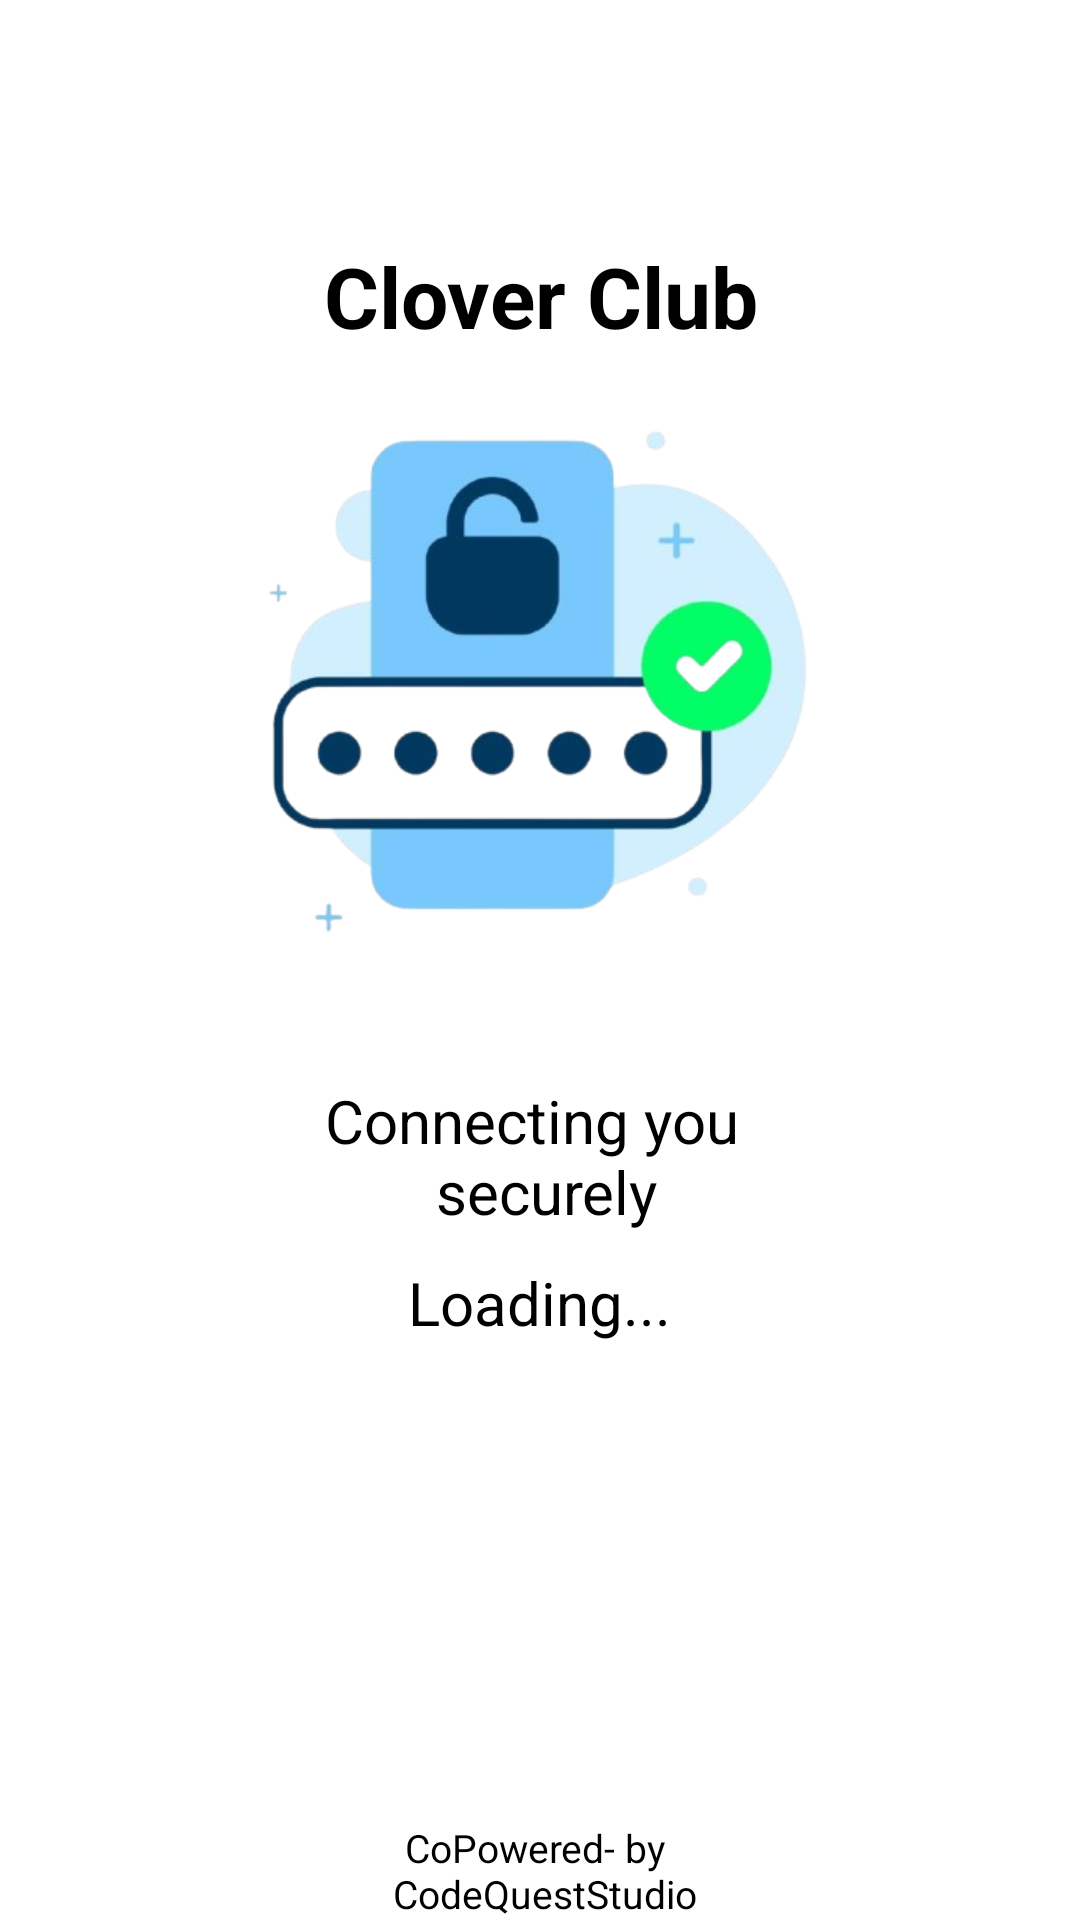

Layout XML and referenced resources for this Android screen:
<!-- AndroidManifest.xml: application theme Theme.RelativeLayoutsLearn -->
<!-- res/layout/activity_splash_screen.xml -->
<?xml version="1.0" encoding="utf-8"?>
<RelativeLayout xmlns:android="http://schemas.android.com/apk/res/android"
    xmlns:app="http://schemas.android.com/apk/res-auto"
    xmlns:tools="http://schemas.android.com/tools"
    android:id="@+id/main"
    android:layout_width="match_parent"
    android:layout_height="match_parent"
    tools:context=".SplashScreen_Activity"
    android:background="@color/white"
    >


    <TextView
        android:id="@+id/textView4"
        android:layout_width="match_parent"
        android:layout_height="wrap_content"
        android:layout_marginLeft="50dp"
        android:layout_marginRight="50dp"
        android:text="@string/clover_club"
        android:textAlignment="center"
        android:textSize="28sp"
        android:textStyle="bold"
        android:layout_marginTop="80sp"
        android:textColorHint="@color/black"
        android:textColor="@color/black"
        />

    <ImageView
        android:id="@+id/imageView"
        android:layout_width="match_parent"
        android:layout_height="250dp"
        android:layout_marginLeft="50dp"
        android:layout_marginTop="100dp"
        android:layout_marginRight="50dp"

        app:srcCompat="@drawable/splashscreenautintication" />

    <TextView
        android:id="@+id/textView5"
        android:layout_width="wrap_content"
        android:layout_height="wrap_content"
        android:text="@string/connecting_you_n_securely"
        android:layout_below="@id/imageView"
        android:layout_centerInParent="true"
        android:layout_marginTop="10sp"
        android:textAlignment="center"
        android:layout_marginLeft="50sp"
        android:layout_marginRight="50sp"
        android:textStyle="normal"
        android:textSize="20sp"
        android:textColor="@color/black"
        />

    <TextView
        android:id="@+id/textView6"
        android:layout_width="wrap_content"
        android:layout_height="wrap_content"
        android:textSize="20dp"
        android:text="Loading..."
        android:layout_below="@id/textView5"
        android:layout_centerInParent="true"
        android:layout_marginTop="10sp"
        android:layout_marginRight="50dp"
        android:layout_marginLeft="50dp"
        android:textColor="@color/black"
        />

    <TextView
        android:id="@+id/textView7"
        android:layout_width="wrap_content"
        android:layout_height="wrap_content"
        android:text="@string/copowered_by_n_codequeststudio"
        android:textAlignment="center"
        android:layout_centerInParent="true"
        android:layout_alignParentBottom="true"
        android:textSize="13sp"
        android:textColor="@color/black"

        />


</RelativeLayout>
<!-- resources referenced by this layout -->
<resources>
  <color name="black">#FF000000</color>
  <color name="white">#FFFFFFFF</color>
  <!-- drawable splashscreenautintication: png bitmap (drawable, 89794 bytes) -->
  <string name="clover_club">Clover Club</string>
  <string name="connecting_you_n_securely">Connecting you \n securely</string>
  <string name="copowered_by_n_codequeststudio">CoPowered- by \n CodeQuestStudio</string>
  <style name="Theme.RelativeLayoutsLearn" parent="Base.Theme.RelativeLayoutsLearn" />
  <style name="Base.Theme.RelativeLayoutsLearn" parent="Theme.Material3.DayNight.NoActionBar">
          
          
      </style>
</resources>
